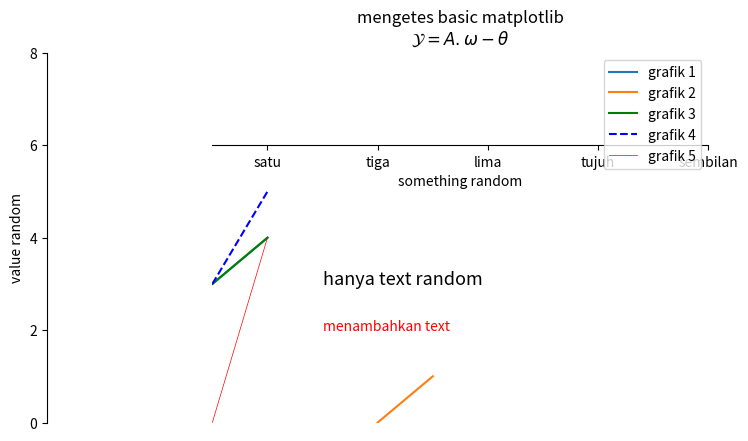

Reproduce this figure in Python.
import matplotlib.pyplot as plt
import numpy as np

#               
# a1 = np.array([3, 4])
# a2 = np.array([0, 1])


a1 = np.array([3, 4])
a2 = np.array([0, 1])

""" akan menjadi grafik / marker yang mana nilai x-nya = index a1 dan nilai y-nya = value a1"""
plt.plot(a1, label="grafik 1")

"""akan membentuk dari a1 sebagai posisi x dan a2 sebagai posisi y yang akan membentuk garis dari titik 
index 0 a1 a2 ke titik indeks 1 a1 a2. 
artinya mulai dari titik posisi (a1[0], a2[0]) ke titik posisi (a1[1], a2[1])
maka hasilnya akan jadi garis dari titik (3, 0) ke titik (4, 1)

"""
plt.plot(a1, a2, label="grafik 2")


"""parameter => color ='r', 'b' marker = 'b--', 'b-o' """
plt.plot(a2, a1, color="g", label="grafik 3")
plt.plot(a2 + a1, "b--" , label="grafik 4") # untuk marker tidak usah ditambah color = atau marker = 
a1a2 = plt.plot(a1 * a2, label="grafik 5")

"""set the properties manual"""
plt.setp(a1a2, color="r", linestyle= "-", linewidth=0.5)

"""plt.axis([xmin, xmax, ymin, ymax])
    to set display max min koordinat"""
plt.axis([0, 7, 0, 7])

"""menambahkan judul"""
judul = "mengetes basic matplotlib\n"
fungsi = r"$ \mathcal{Y} = A.\omega - \theta $"
plt.title(judul + fungsi)

"""menambahkan label(penanda) untuk value x or y"""
plt.xlabel("something random")
plt.ylabel("value random")


"""membuat legend / penanda garis termasuk pada jenis apa"""
# plt.legend()
plt.legend(loc="upper right")


"""menambahkan text dalam grafik 
    parameter => (x, y, stringText) ; optional parameter => size, color, ..."""
plt.text(2, 3, "hanya text random", size=13)
plt.text(2, 2, "menambahkan text", color="red")

"""tick berfungsi untuk membatasi angka koordinat yang keluar
    misal ingin menampilkan pada angka y hanya bilangannya genap maka yang keluar [0, 2, 4, 6, 8, ...]"""
plt.yticks([0, 2, 4, 6, 8])

"""bisa juga mengubahnya / me replace menjadi string
    maka parameternya => (value asli, replace)"""
plt.xticks(
    [1, 3, 5, 7, 9],
    ["satu", "tiga", "lima", "tujuh", "sembilan"]
    ) #bisa juga memanfaatkan replacement untuk mengubahnya menjadi derajat


"""menggeser axis atau garis pinggir (border)"""
ax = plt.gca()
ax.spines['left'].set_position(('data', -3)) # mengubah posisi border di kiri (y value) pada koordinat -3
ax.spines['bottom'].set_position(('data', 6)) # mengubah posisi border di bawah (x value) pada koordinat 6
ax.spines['top'].set_color("none") # menghilangkan border yang ada di atas
ax.spines['right'].set_color("none") # menghilangkan border yang ada di kanan

plt.show()
